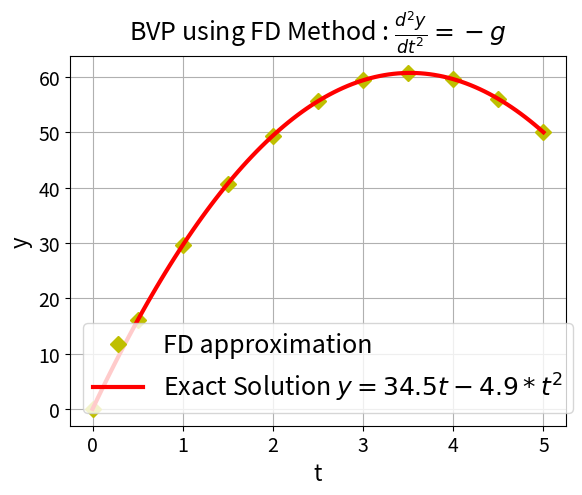

Python code for this plot:
"""
[redacted]
[redacted]
Description  : BVP d^2y/dt^2 = -g ; y(0)=0; y(10)=50; (Rocket Problem) 
[redacted]
"""

import numpy as np
from scipy import sparse
import matplotlib.pyplot as plt

# Feed system size and fixed step-size 
L = 10; dt = 5.0/L

# Construct finite (central) difference A matrix and b
t = np.linspace(0, 5, L+1)
print(t)
b = np.zeros((L+1, 1)).ravel()
print(b)
b[1:L] = -9.8 * pow(dt,2)
b[-1]=50
print(b)
main_diag = -2*np.ones((L+1,1)).ravel()
print("main-diag",main_diag)
off_diag =   1*np.ones((L,  1)).ravel()
print("off-diag",off_diag)
a = main_diag.shape[0]
print(a)
diagonals = [main_diag, off_diag, off_diag]
print("\n diagonals ",diagonals)
A = sparse.diags(diagonals, [0,-1,1]).toarray()

# Enforce y(1) = 0; y(L+1) = 50
A[0, 0  ] = 1
A[0, 1  ] = 0
A[L, L  ] = 1
A[L, L-1] = 0

print(A)
# Solve y = A^-1 * b
y = np.linalg.solve(A,b)

# To match with exact solution
tf = np.linspace(0, 5, 10*L)
yexact = -4.9*pow(tf,2) + 34.5*tf

# Ploting
plt.figure()
plt.plot(t,  y,      'D', c='y',   label= 'FD approximation',               lw=3, ms=8)
plt.plot(tf, yexact, '-', c='r',   label=r'Exact Solution $y=34.5t-4.9*t^2$',        lw=3, ms=8)
plt.legend(loc='best', prop={'size':18})
plt.title(r'BVP using FD Method : $\frac{d^2y}{dt^2} = -g$',size=18)
plt.xlabel('t', size = 16); plt.xticks(size = 14);
plt.ylabel('y', size = 16); plt.yticks(size = 14)
plt.grid();
plt.savefig('bvp(2).pdf') 
plt.show()
